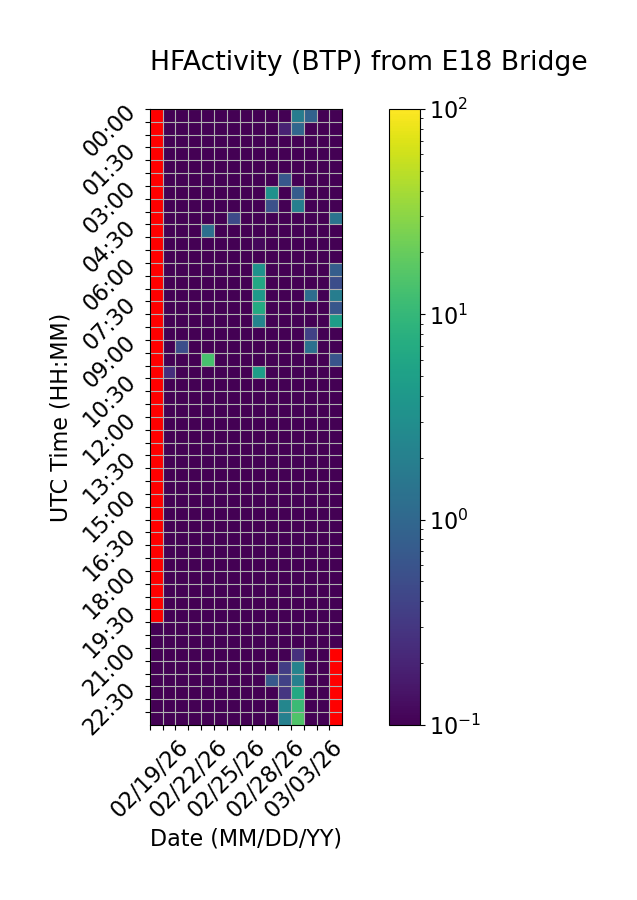

The file beside this chart, header and first rows:
Time (UTC), 02/19/26, 02/20/26, 02/21/26, 02/22/26, 02/23/26, 02/24/26, 02/25/26, 02/26/26, 02/27/26, 02/28/26, 03/01/26, 03/02/26, 03/03/26, 03/04/26, 03/05/26
00:00, , 0.0, 0.0, 0.0, 0.0, 0.0, 0.0, 0.0, 0.0, 0.0, 0.0, 1.825, 0.8731, 0.0, 0.0
00:30, , 0.0, 0.0, 0.0, 0.0, 0.0, 0.0, 0.0, 0.0, 0.0, 0.1922, 0.973, 0.0, 0.0, 0.0
01:00, , 0.0, 0.0, 0.0, 0.0, 0.0, 0.0, 0.0, 0.0, 0.0, 0.0, 0.0, 0.0, 0.0, 0.0
01:30, , 0.0, 0.0, 0.0, 0.0, 0.0, 0.0, 0.0, 0.0, 0.0, 0.0, 0.0, 0.0, 0.0, 0.0
02:00, , 0.0, 0.0, 0.0, 0.0, 0.0, 0.0, 0.0, 0.0, 0.0, 0.0, 0.0, 0.0, 0.0, 0.0
02:30, , 0.0, 0.0, 0.0, 0.0, 0.0, 0.0, 0.0, 0.0, 0.0, 0.6781, 0.0, 0.03852, 0.0, 0.0
03:00, , 0.0, 0.0, 0.0, 0.0, 0.0, 0.0, 0.0, 0.0, 3.283, 0.0, 0.7506, 0.0, 0.0, 0.0
03:30, , 0.0, 0.0, 0.0, 0.0, 0.0, 0.0, 0.0, 0.0, 0.5579, 0.0, 1.962, 0.0, 0.0, 0.0
04:00, , 0.0, 0.0, 0.0, 0.0, 0.0, 0.4677, 0.0, 0.0, 0.0, 0.0, 0.0, 0.0, 0.0, 1.382
04:30, , 0.0, 0.0, 0.0, 1.249, 0.0, 0.0, 0.0, 0.0, 0.0, 0.0, 0.0, 0.0, 0.0, 0.0
05:00, , 0.0, 0.0, 0.0, 0.0, 0.0, 0.0, 0.0, 0.1175, 0.0, 0.0, 0.0, 0.0, 0.0, 0.0
05:30, , 0.0, 0.0, 0.0, 0.0, 0.0, 0.0, 0.0, 0.0, 0.0, 0.0, 0.0, 0.0, 0.0, 0.0
06:00, , 0.0, 0.0, 0.0, 0.0, 0.0, 0.0, 0.0, 3.391, 0.0, 0.0, 0.0, 0.0, 0.0, 0.7658
06:30, , 0.0, 0.0, 0.0, 0.0, 0.0, 0.0, 0.0, 6.301, 0.0, 0.0, 0.0, 0.0, 0.0, 0.5064
07:00, , 0.0, 0.0, 0.0, 0.0, 0.0, 0.0, 0.0, 4.182, 0.0, 0.0, 0.0, 1.196, 0.0, 1.858
07:30, , 0.0, 0.0, 0.0, 0.0, 0.0, 0.0, 0.0, 6.781, 0.0, 0.0, 0.0, 0.0, 0.0, 0.6406
08:00, , 0.0, 0.0, 0.0, 0.0, 0.0, 0.0, 0.0, 2.317, 0.0, 0.0, 0.0, 0.0, 0.0, 4.712
08:30, , 0.0, 0.0, 0.0, 0.0, 0.0, 0.0, 0.0, 0.0, 0.0, 0.0, 0.0, 0.3757, 0.0, 0.0
09:00, , 0.02629, 0.5167, 0.0, 0.0, 0.0, 0.0, 0.0, 0.0, 0.0, 0.0, 0.0, 1.277, 0.0, 0.0
09:30, , 0.0, 0.0, 0.0, 13.32, 0.0, 0.0, 0.0, 0.0, 0.0, 0.0, 0.0, 0.0, 0.0, 0.5986
10:00, , 0.2473, 0.0, 0.0, 0.0, 0.0, 0.0, 0.0, 4.768, 0.0, 0.0, 0.0, 0.0, 0.0, 0.0
10:30, , 0.0, 0.0, 0.0, 0.0, 0.0, 0.0, 0.0, 0.0, 0.0, 0.0, 0.0, 0.0, 0.0, 0.0
11:00, , 0.0, 0.0, 0.0, 0.0, 0.0, 0.0, 0.0, 0.0, 0.0, 0.0, 0.0, 0.0, 0.0, 0.0
11:30, , 0.0, 0.0, 0.0, 0.0, 0.0, 0.0, 0.0, 0.0, 0.0, 0.0, 0.0, 0.0, 0.0, 0.0
12:00, , 0.0, 0.0, 0.0, 0.0, 0.0, 0.0, 0.0, 0.0, 0.0, 0.0, 0.0, 0.0, 0.0, 0.0
12:30, , 0.0, 0.0, 0.0, 0.0, 0.0, 0.0, 0.0, 0.0, 0.0, 0.0, 0.0, 0.0, 0.0, 0.0
13:00, , 0.0, 0.0, 0.0, 0.0, 0.0, 0.0, 0.0, 0.0, 0.0, 0.0, 0.0, 0.0, 0.0, 0.0
13:30, , 0.0, 0.0, 0.0, 0.0, 0.0, 0.0, 0.0, 0.0, 0.0, 0.0, 0.0, 0.0, 0.0, 0.0
14:00, , 0.0, 0.0, 0.0, 0.0, 0.0, 0.0, 0.0, 0.0, 0.0, 0.0, 0.0, 0.0, 0.0, 0.0
14:30, , 0.0, 0.0, 0.0, 0.0, 0.0, 0.0, 0.0, 0.0, 0.0, 0.0, 0.0, 0.0, 0.0, 0.0
15:00, , 0.0, 0.0, 0.0, 0.0, 0.0, 0.0, 0.0, 0.0, 0.0, 0.0, 0.0, 0.0, 0.0, 0.0
15:30, , 0.0, 0.0, 0.0, 0.0, 0.0, 0.0, 0.0, 0.0, 0.02606, 0.0, 0.0, 0.0, 0.0, 0.0
16:00, , 0.0, 0.0, 0.0, 0.0, 0.0, 0.0, 0.0, 0.0, 0.0, 0.0, 0.0, 0.0, 0.0, 0.0
16:30, , 0.0, 0.0, 0.0, 0.0, 0.0, 0.0, 0.0, 0.0, 0.0, 0.0, 0.0, 0.0, 0.0, 0.0
17:00, , 0.0, 0.0, 0.0, 0.0, 0.0, 0.0, 0.0, 0.0, 0.0, 0.0, 0.0, 0.0, 0.0, 0.0
17:30, , 0.0, 0.0, 0.0, 0.0, 0.0, 0.0, 0.0, 0.0, 0.0, 0.0, 0.0, 0.0, 0.0, 0.0
18:00, , 0.0, 0.0, 0.0, 0.0, 0.0, 0.0, 0.0, 0.0, 0.0, 0.0, 0.0, 0.0, 0.0, 0.0
18:30, , 0.0, 0.0, 0.0, 0.0, 0.0, 0.0, 0.0, 0.0, 0.0, 0.0, 0.0, 0.0, 0.0, 0.0
19:00, , 0.0, 0.0, 0.0, 0.0, 0.0, 0.0, 0.0, 0.0, 0.0, 0.0, 0.0, 0.0, 0.0, 0.0
19:30, , 0.0, 0.0, 0.0, 0.0, 0.0, 0.0, 0.0, 0.0, 0.0, 0.0, 0.0, 0.0, 0.0, 0.0
20:00, 0.0, 0.0, 0.0, 0.0, 0.0, 0.0, 0.0, 0.0, 0.0, 0.0, 0.0, 0.0, 0.0, 0.0, 0.0
20:30, 0.0, 0.0, 0.0, 0.0, 0.0, 0.0, 0.0, 0.0, 0.0, 0.0, 0.0, 0.0, 0.0, 0.0, 0.0
21:00, 0.0, 0.0, 0.0, 0.0, 0.0, 0.0, 0.0, 0.0, 0.0, 0.0472, 0.0, 0.2635, 0.0, 0.0, 
21:30, 0.0, 0.0, 0.0, 0.0, 0.0, 0.0, 0.0, 0.0, 0.0, 0.0, 0.3484, 2.217, 0.0, 0.0, 
22:00, 0.0, 0.0, 0.0, 0.0, 0.0, 0.0, 0.0, 0.0, 0.0, 0.6951, 0.3803, 2.004, 0.0, 0.0, 
22:30, 0.0, 0.0, 0.0, 0.0, 0.0, 0.0, 0.0, 0.0, 0.0, 0.0, 0.2974, 6.412, 0.0, 0.0, 
23:00, 0.0, 0.0, 0.0, 0.0, 0.0, 0.0, 0.0, 0.0, 0.0, 0.0, 2.354, 10.97, 0.0, 0.0, 
23:30, 0.0, 0.0, 0.0, 0.0, 0.0, 0.0, 0.0, 0.0, 0.0, 0.0, 2.047, 15.02, 0.0, 0.0, 
